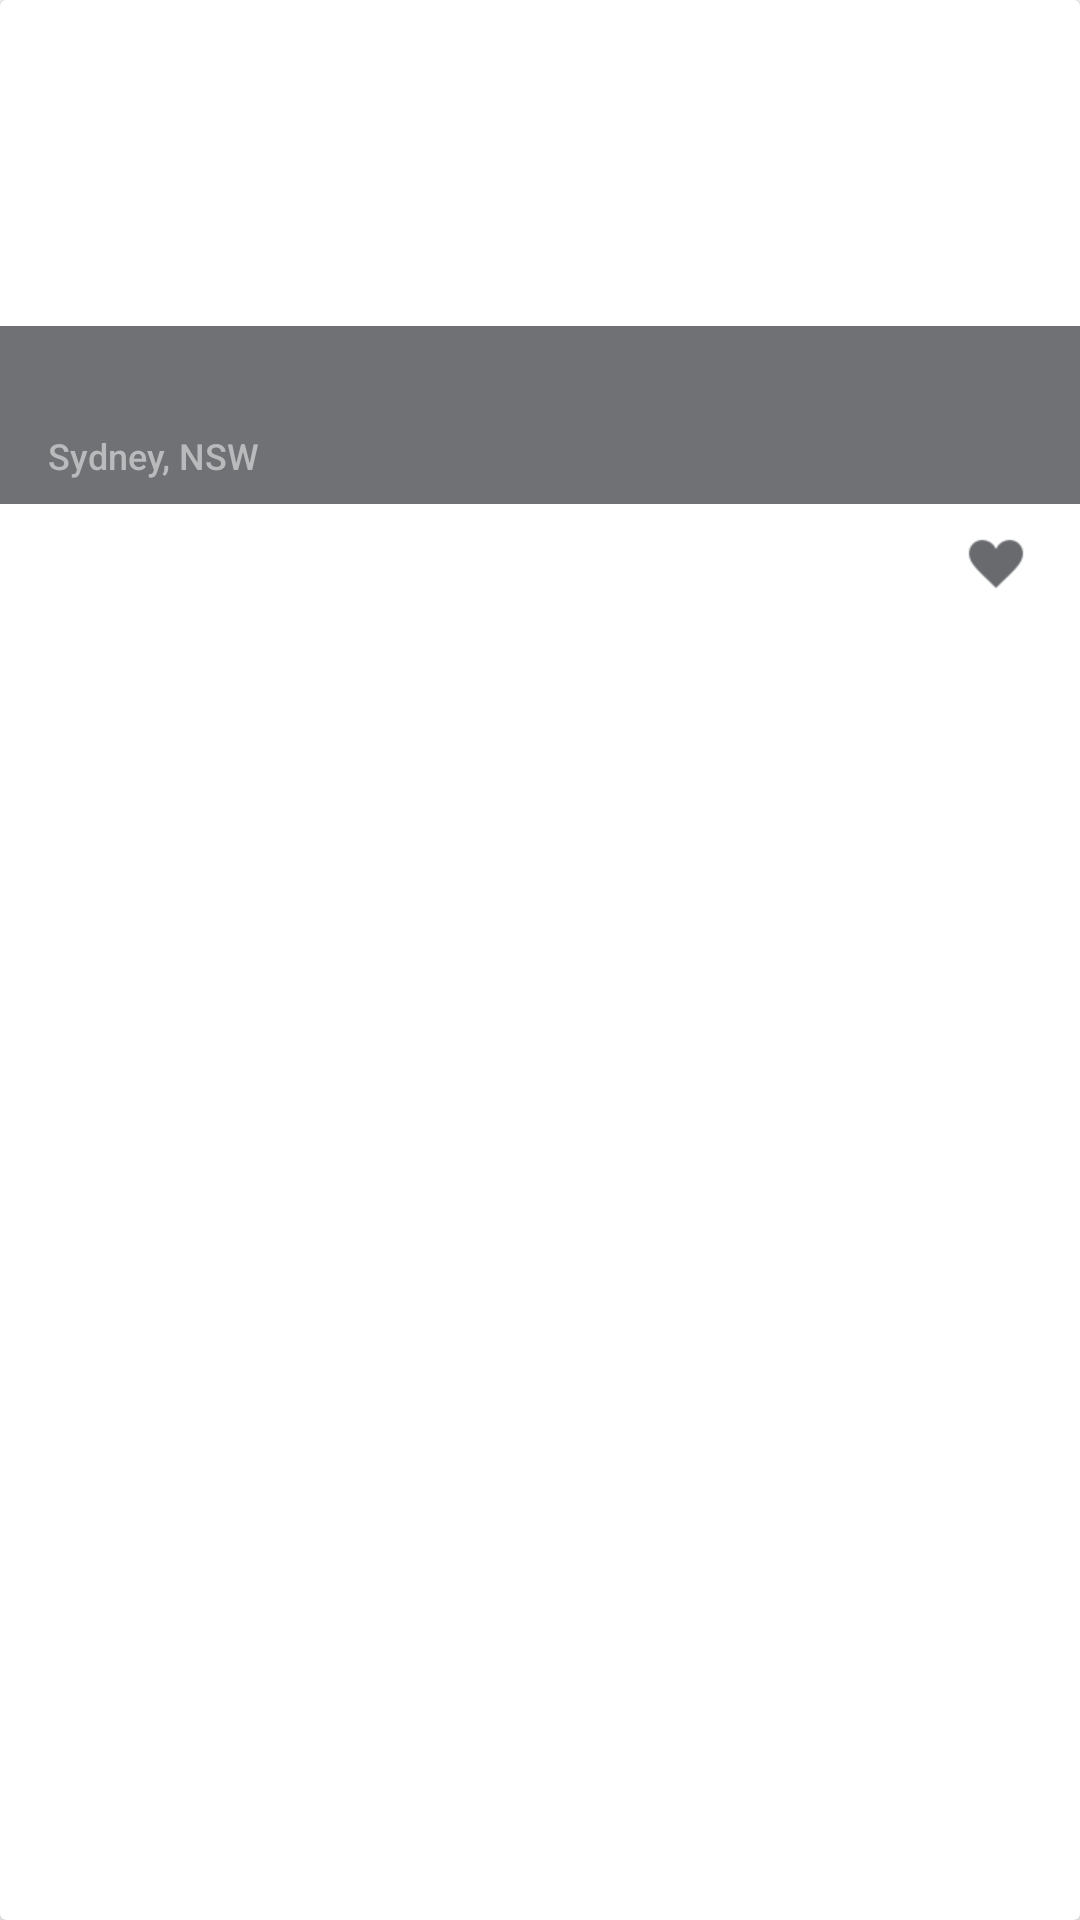

Android layout source for this screen:
<!-- AndroidManifest.xml: application theme AppTheme -->
<!-- res/layout/product_item.xml -->
<android.support.v7.widget.CardView
        xmlns:android="http://schemas.android.com/apk/res/android"
        xmlns:app="http://schemas.android.com/apk/res-auto" xmlns:tools="http://schemas.android.com/tools"
        android:layout_width="match_parent"
        android:layout_height="wrap_content"
        android:layout_marginBottom="8dp"
        android:layout_marginRight="8dp"
        android:background="@android:color/white"
        android:orientation="vertical">

    <android.support.constraint.ConstraintLayout
            android:id="@+id/search_layout"
            android:layout_width="match_parent"
            android:layout_height="wrap_content"
    >

        <FrameLayout
                android:id="@+id/item_top_holder"
                android:layout_width="match_parent"
                android:layout_height="168dp"
                android:background="?android:attr/selectableItemBackground">

            <ImageView
                    android:id="@+id/item_image"
                    android:layout_width="match_parent"
                    android:layout_height="match_parent"
                    android:adjustViewBounds="true"
                    android:scaleType="centerCrop"/>

            <android.support.constraint.ConstraintLayout
                    android:layout_width="match_parent"
                    android:layout_height="wrap_content"
                    android:layout_gravity="bottom"
                    android:background="#b535383d"
            >


                <TextView
                        android:id="@+id/item_title"
                        android:layout_width="0dp"
                        android:layout_height="wrap_content"
                        android:ellipsize="end"
                        android:fontFamily="sans-serif-medium"
                        android:lineSpacingExtra="6sp"
                        android:maxLines="1"
                        android:textColor="#ffffff"
                        android:textSize="14sp"
                        android:textStyle="normal"
                        tools:text="Spicy Whiskey BBQ Sliders"
                        app:layout_constraintTop_toTopOf="parent" app:layout_constraintStart_toStartOf="parent"
                        android:layout_marginStart="16dp" app:layout_constraintBottom_toBottomOf="parent"
                        app:layout_constraintVertical_bias="0.0" android:layout_marginTop="8dp"
                        app:layout_constraintEnd_toEndOf="parent" android:layout_marginEnd="16dp"/>


                <TextView
                        android:id="@+id/item_price"
                        android:layout_width="wrap_content"
                        android:layout_height="wrap_content"
                        android:fontFamily="sans-serif-medium"
                        android:gravity="end"
                        android:lineSpacingExtra="0sp"
                        android:maxLength="7"
                        android:textColor="#00b9e6"
                        android:textSize="12sp"
                        android:textStyle="normal"
                        tools:text="$100"
                        app:layout_constraintEnd_toEndOf="parent"
                        android:layout_marginEnd="16dp"
                        app:layout_constraintBaseline_toBaselineOf="@+id/item_location"
                />
                <TextView
                        android:id="@+id/item_location"
                        android:layout_width="wrap_content"
                        android:layout_height="wrap_content"
                        android:ellipsize="end"
                        android:fontFamily="sans-serif-medium"
                        android:gravity="start"
                        android:lineSpacingExtra="0sp"
                        android:maxLines="1"
                        android:textColor="#b9babb"
                        android:textSize="12sp"
                        android:textStyle="normal"
                        android:text="Sydney, NSW"
                        app:layout_constraintStart_toStartOf="@+id/item_title" android:layout_marginTop="8dp"
                        app:layout_constraintTop_toBottomOf="@+id/item_title"
                        app:layout_constraintBottom_toBottomOf="parent" android:layout_marginBottom="8dp"/>

            </android.support.constraint.ConstraintLayout>
        </FrameLayout>
        <TextView
                android:id="@+id/item_provider"
                android:layout_width="0dp"
                android:layout_height="match_parent"
                tools:text="The Pioneer Woman"
                android:layout_marginTop="8dp"
                app:layout_constraintTop_toBottomOf="@+id/item_top_holder"
                app:layout_constraintBottom_toBottomOf="parent" android:layout_marginBottom="8dp"
                app:layout_constraintEnd_toStartOf="@+id/item_fav" app:layout_constraintStart_toStartOf="parent"
                android:layout_marginStart="16dp"/>

        <ImageView
                android:id="@+id/item_fav"
                android:layout_width="24dp"
                android:layout_height="24dp"
                android:src="@drawable/favorite" app:layout_constraintEnd_toEndOf="parent"
                android:layout_marginEnd="16dp" android:layout_marginTop="8dp"
                app:layout_constraintTop_toBottomOf="@+id/item_top_holder"
                app:layout_constraintStart_toEndOf="@+id/item_provider" android:layout_marginStart="8dp"
                app:layout_constraintBottom_toBottomOf="parent" android:layout_marginBottom="8dp"
                app:layout_constraintHorizontal_bias="0.5"/>
    </android.support.constraint.ConstraintLayout>
</android.support.v7.widget.CardView>
<!-- resources referenced by this layout -->
<resources>
  <!-- drawable favorite: png bitmap (drawable, 1075 bytes) -->
  <style name="AppTheme" parent="Theme.AppCompat.Light.NoActionBar">
          
          <item name="colorPrimary">@color/colorPrimary</item>
          <item name="colorPrimaryDark">@color/colorPrimaryDark</item>
          <item name="colorAccent">@color/colorAccent</item>
      </style>
  <!-- not gathered from this repository: default colours our renderer supplied (Android Studio template values) -->
  <color name="colorPrimary">#FF6200EE</color>
  <color name="colorPrimaryDark">#FF3700B3</color>
  <color name="colorAccent">#FF03DAC5</color>
</resources>
